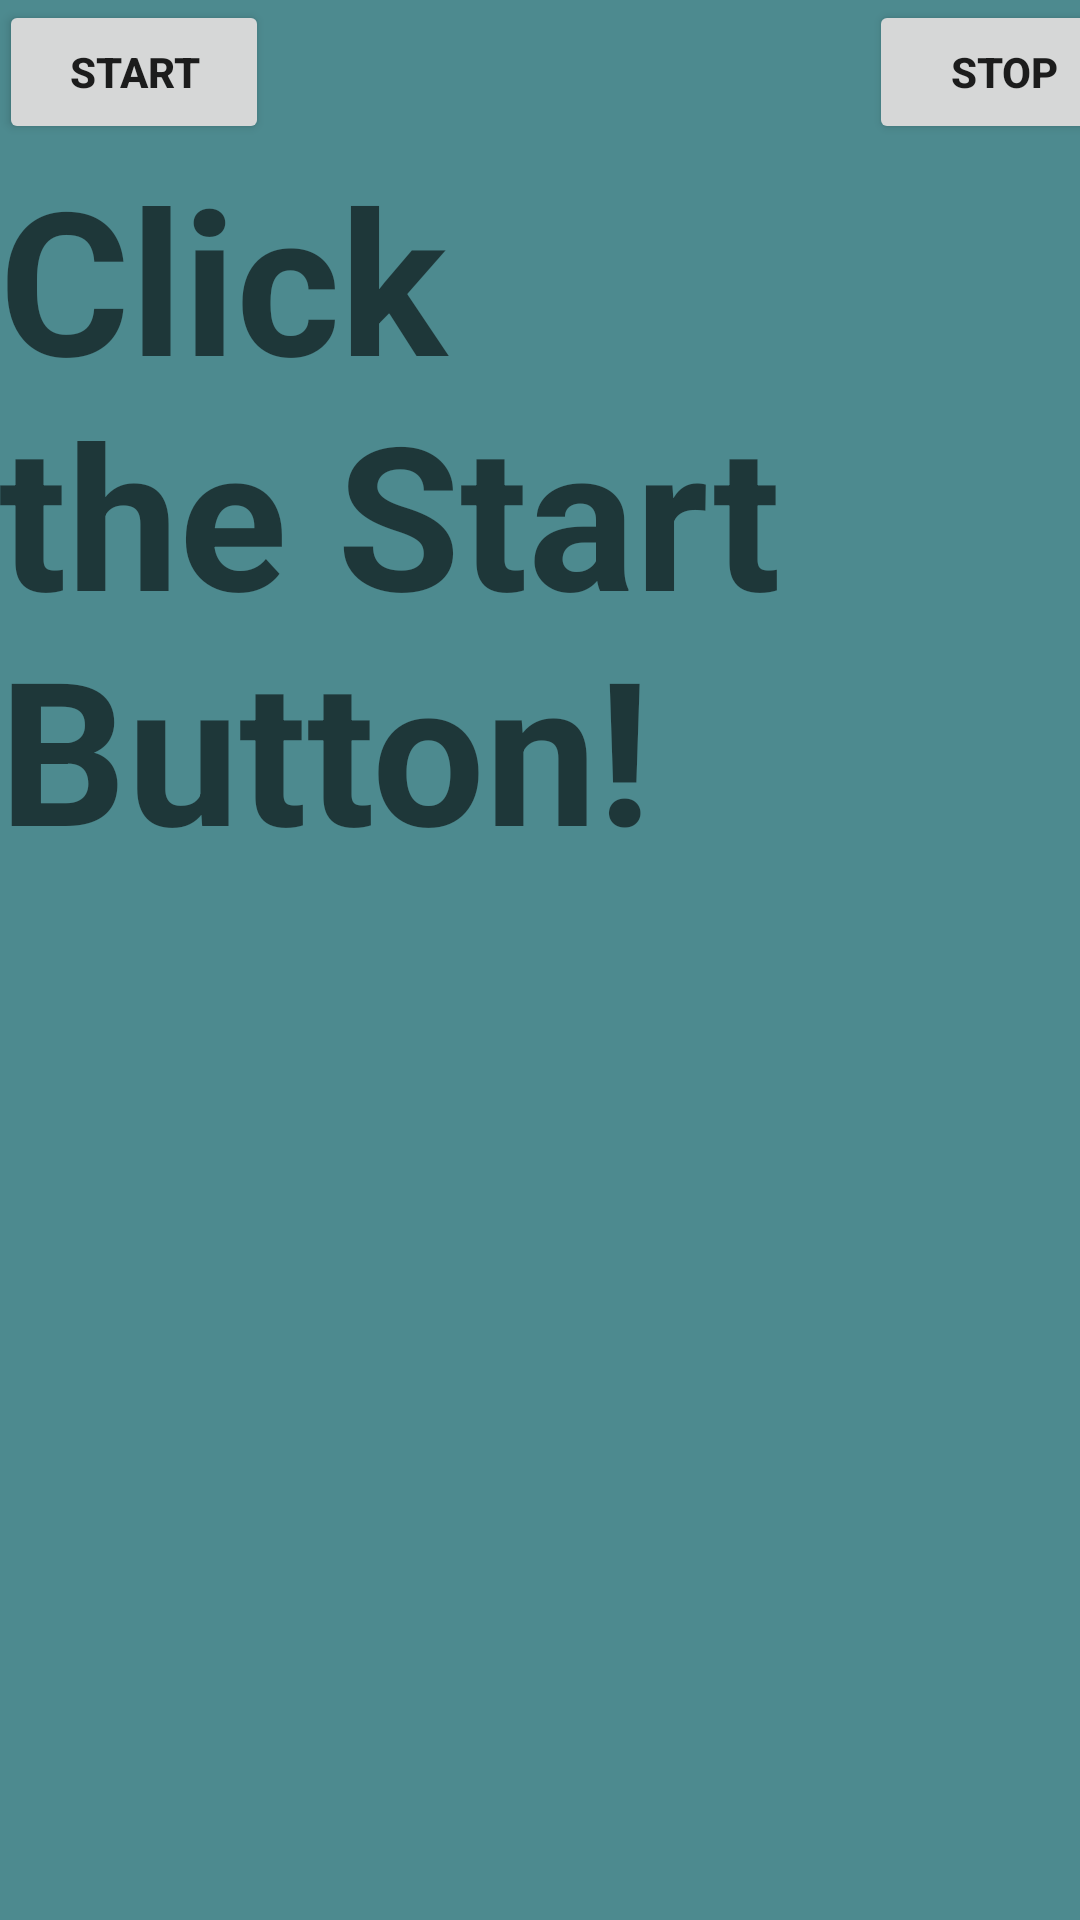

Layout XML and referenced resources for this Android screen:
<!-- AndroidManifest.xml: application theme Theme.JiyeYu_COMP304Sec004_Lab3 -->
<!-- res/layout/activity_exercise2.xml -->
<RelativeLayout xmlns:android="http://schemas.android.com/apk/res/android"
    xmlns:tools="http://schemas.android.com/tools"
    android:layout_width="match_parent"
    android:layout_height="match_parent"
    android:paddingBottom="@dimen/activity_vertical_margin"
    android:paddingLeft="@dimen/activity_horizontal_margin"
    android:paddingRight="@dimen/activity_horizontal_margin"
    android:paddingTop="@dimen/activity_vertical_margin"
    android:background="#4D8A8F"
    tools:context=".Exercise2" >

    <LinearLayout
        android:id="@+id/linLayout"
        android:layout_width="fill_parent"
        android:layout_height="fill_parent"
        android:orientation="vertical"
        >

        <LinearLayout
            android:id="@+id/ButtonRow"
            android:layout_width="wrap_content"
            android:layout_height="wrap_content"
            android:orientation="horizontal">

            <Button
                android:id="@+id/ButtonStart"
                android:layout_width="90dp"
                android:layout_height="wrap_content"
                android:textStyle="bold"
                android:text="Start"
                >

            </Button>

            <Button
                android:id="@+id/ButtonStop"
                android:layout_width="90dp"
                android:layout_height="wrap_content"
                android:text="Stop"
                android:textStyle="bold"
                android:layout_marginLeft="200dp">

            </Button>

        </LinearLayout>

        <LinearLayout
            android:id="@+id/imageRow"
            android:layout_width="wrap_content"
            android:layout_height="wrap_content"
            android:orientation="vertical"
            >


            <ImageView
                android:id="@+id/ImageView_Dog"
                android:layout_width="wrap_content"
                android:layout_height="wrap_content">

            </ImageView>

            <TextView
                android:id="@+id/txMessage"
                android:layout_width="wrap_content"
                android:layout_height="wrap_content"
                android:hint="Click the Start Button!"
                android:textSize="200px"
                android:textStyle="bold"
                android:textColor="@color/black">

            </TextView>

        </LinearLayout>



    </LinearLayout>

</RelativeLayout>
<!-- resources referenced by this layout -->
<resources>
  <color name="black">#FF000000</color>
  <style name="Theme.JiyeYu_COMP304Sec004_Lab3" parent="Theme.MaterialComponents.DayNight.DarkActionBar">
          
          <item name="colorPrimary">@color/purple_500</item>
          <item name="colorPrimaryVariant">@color/purple_700</item>
          <item name="colorOnPrimary">@color/white</item>
          
          <item name="colorSecondary">@color/teal_200</item>
          <item name="colorSecondaryVariant">@color/teal_700</item>
          <item name="colorOnSecondary">@color/black</item>
          
          <item name="android:statusBarColor" tools:targetApi="l">?attr/colorPrimaryVariant</item>
          
      </style>
  <color name="purple_500">#FF6200EE</color>
  <color name="purple_700">#FF3700B3</color>
  <color name="white">#FFFFFFFF</color>
  <color name="teal_200">#FF03DAC5</color>
  <color name="teal_700">#FF018786</color>
</resources>
